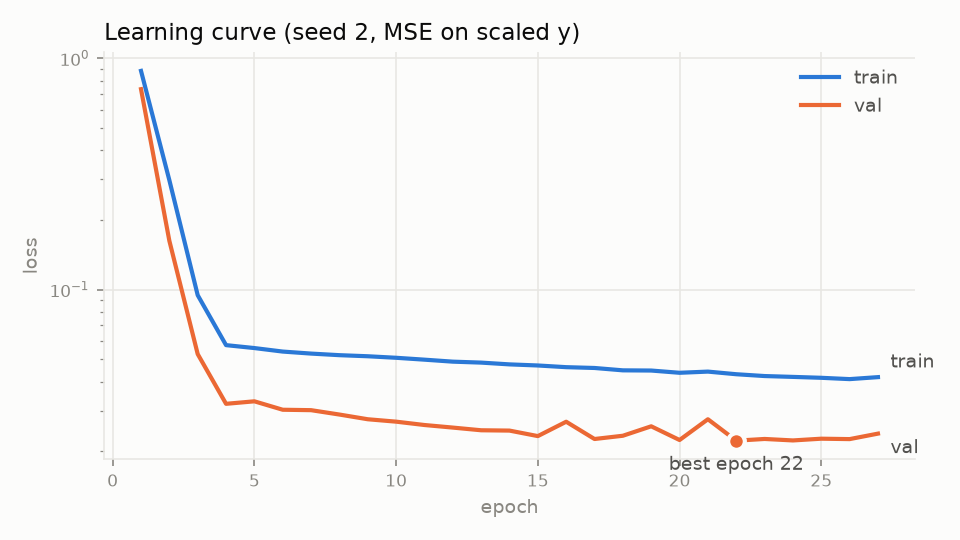

The data file committed next to this chart (first rows):
epoch, train_loss, val_loss
1, 0.8813, 0.7349
2, 0.297, 0.1625
3, 0.09459, 0.05265
4, 0.05754, 0.03209
5, 0.05589, 0.0329
6, 0.05397, 0.03025
7, 0.0529, 0.03013
8, 0.05207, 0.02884
9, 0.05151, 0.02752
10, 0.05074, 0.02687
11, 0.04979, 0.02599
12, 0.04882, 0.02533
13, 0.04836, 0.02466
14, 0.04751, 0.02459
15, 0.047, 0.02328
16, 0.04621, 0.02685
17, 0.04584, 0.02261
18, 0.04478, 0.02336
19, 0.04469, 0.02566
20, 0.0437, 0.02239
21, 0.04422, 0.02752
22, 0.04308, 0.02224
23, 0.0423, 0.02262
24, 0.04195, 0.02229
25, 0.04157, 0.02268
26, 0.04103, 0.02259
27, 0.04185, 0.02386
